Run: headless pygame with SDL's dummy video driver; simulated clock (each Clock.tick advances the game by its frame time, no real sleeping); random seed 0; keys injected as events and as key.get_pressed() state; no mouse input.
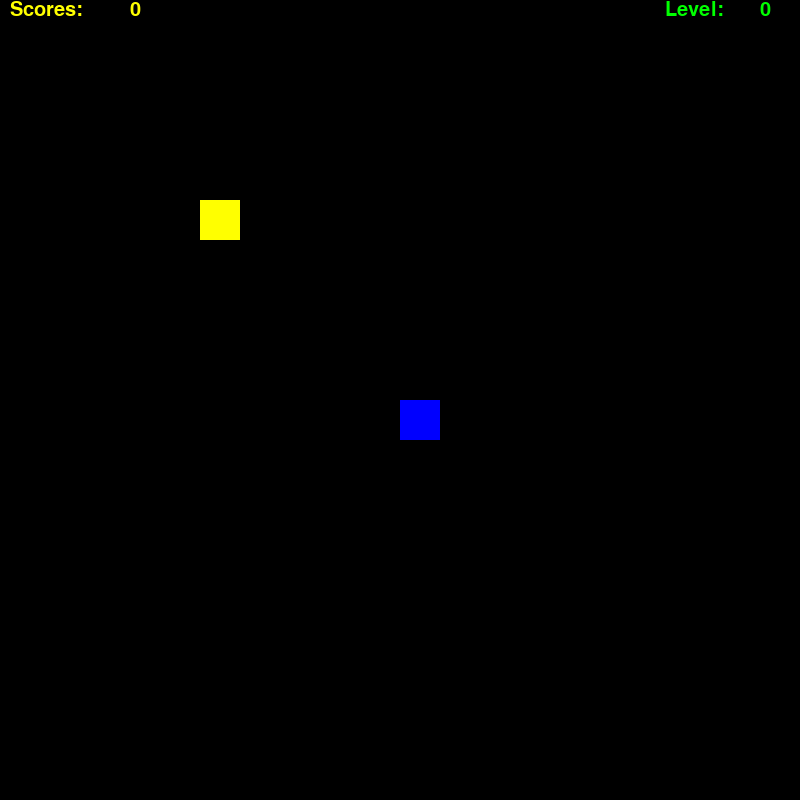
Frame 1 of 2 · flips 1–60 · no input
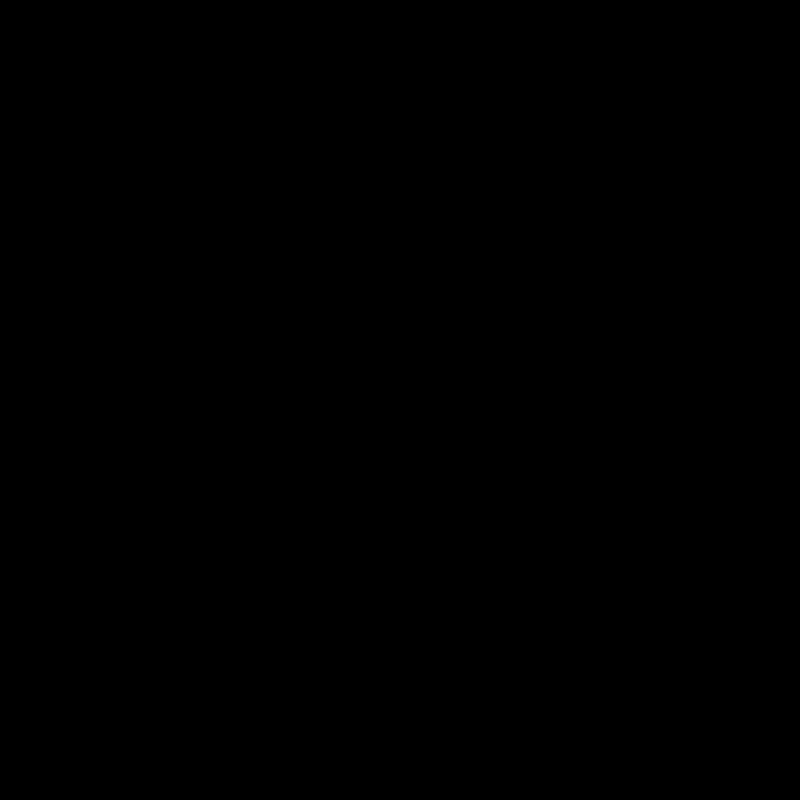
Frame 2 of 2 · flips 61–180 · tapped SPACE, RETURN · held RIGHT (→), D (game ended)

The pygame program that drew these frames:

import random
import pygame
pygame.init()
WIDTH, HEIGHT = 800, 800
BLACK = (0, 0, 0)
WHITE = (255, 255, 255)
RED = (255, 0, 0)
BLUE = (0, 0, 255)
YELLOW = (255, 255, 0)
SCREEN = pygame.display.set_mode((WIDTH, HEIGHT))
clock = pygame.time.Clock()
BLOCK_SIZE = 40
SIDE = "UP"
pygame.display.set_caption('Snake')
fps = 10
cnt = 0
lvl = 0
font = pygame.font.SysFont("Verdana", 70)
font_score = pygame.font.SysFont("Verdana", 30)
class Point:
    def __init__(self, x, y):
        self.x = x
        self.y = y
class Food:
    def __init__(self, x, y):
        self.location = Point(x, y)
    @property
    def x(self):
        return self.location.x
    @property
    def y(self):
        return self.location.y
    def update(self):
        pygame.draw.rect(
            SCREEN,
            YELLOW,
            pygame.Rect(
                self.location.x * BLOCK_SIZE,
                self.location.y * BLOCK_SIZE,
                BLOCK_SIZE,
                BLOCK_SIZE,
            )
        )
class Snake:
    def __init__(self):
        self.points = [
            Point(WIDTH // BLOCK_SIZE // 2, HEIGHT // BLOCK_SIZE // 2),
            Point(WIDTH // BLOCK_SIZE // 2 + 1, HEIGHT // BLOCK_SIZE // 2),
        ]
    def update(self):
        head = self.points[0]
        pygame.draw.rect(
            SCREEN,
            RED,
            pygame.Rect(
                head.x * BLOCK_SIZE,
                head.y * BLOCK_SIZE,
                BLOCK_SIZE,
                BLOCK_SIZE,
            )
        )
        for body in self.points[1:]:
            pygame.draw.rect(
                SCREEN,
                BLUE,
                pygame.Rect(
                    body.x * BLOCK_SIZE,
                    body.y * BLOCK_SIZE,
                    BLOCK_SIZE,
                    BLOCK_SIZE,
                )
            )
    def move(self, dx, dy):
        for idx in range(len(self.points) - 1, 0, -1):
            self.points[idx].x = self.points[idx - 1].x
            self.points[idx].y = self.points[idx - 1].y
        self.points[0].x += dx
        self.points[0].y += dy
        head = self.points[0]
        if head.x > WIDTH // BLOCK_SIZE - 1:
            pygame.quit()
            exit()
        elif head.x < 0:
            pygame.quit()
            exit()
        elif head.y > HEIGHT // BLOCK_SIZE - 1:
            pygame.quit()
            exit()
        elif head.y < 0:
            pygame.quit()
            exit()
    def check_collision(self, food):
        if self.points[0].x != food.x:
            return False
        if self.points[0].y != food.y:
            return False
        return True
running = True
snake = Snake()
food = Food(5, 5)
dx, dy = 0, 0
while running:
    SCREEN.fill(BLACK)
    for event in pygame.event.get():
        if event.type == pygame.QUIT:
            running = False
        if event.type == pygame.KEYDOWN:
            if event.key == pygame.K_UP:
                if SIDE != "DOWN":
                    dx, dy = 0, -1
                    SIDE = "UP"
            elif event.key == pygame.K_DOWN:
                if SIDE != "UP":
                    dx, dy = 0, +1
                    SIDE = "DOWN"
            elif event.key == pygame.K_LEFT:
                if SIDE != "RIGHT":
                    dx, dy = -1, 0
                    SIDE = "LEFT"
            elif event.key == pygame.K_RIGHT:
                if SIDE != "LEFT":
                    dx, dy = +1, 0
                    SIDE = "RIGHT"
    snake.move(dx, dy)
    if snake.check_collision(food) == True:
        snake.points.append(Point(food.x, food.y))
        food.location.x = random.randint(0, WIDTH // BLOCK_SIZE - 1)
        food.location.y = random.randint(0, HEIGHT // BLOCK_SIZE - 1)
        cnt += 1
        if cnt % 3 == 0:
            fps += 5
            lvl += 1
    score_str = font_score.render("Scores:", True, (255,255,0))
    SCREEN.blit(score_str, (10,0))
    score = font_score.render(str(cnt), True, (255,255,0))
    SCREEN.blit(score, (130,0))
    level_str = font_score.render("Level:", True, (0,255,0))
    SCREEN.blit(level_str, (665,0))
    level = font_score.render(str(lvl), True, (0,255,0))
    SCREEN.blit(level, (760,0))
    food.update()
    snake.update()
    pygame.display.flip()
    clock.tick(fps)
